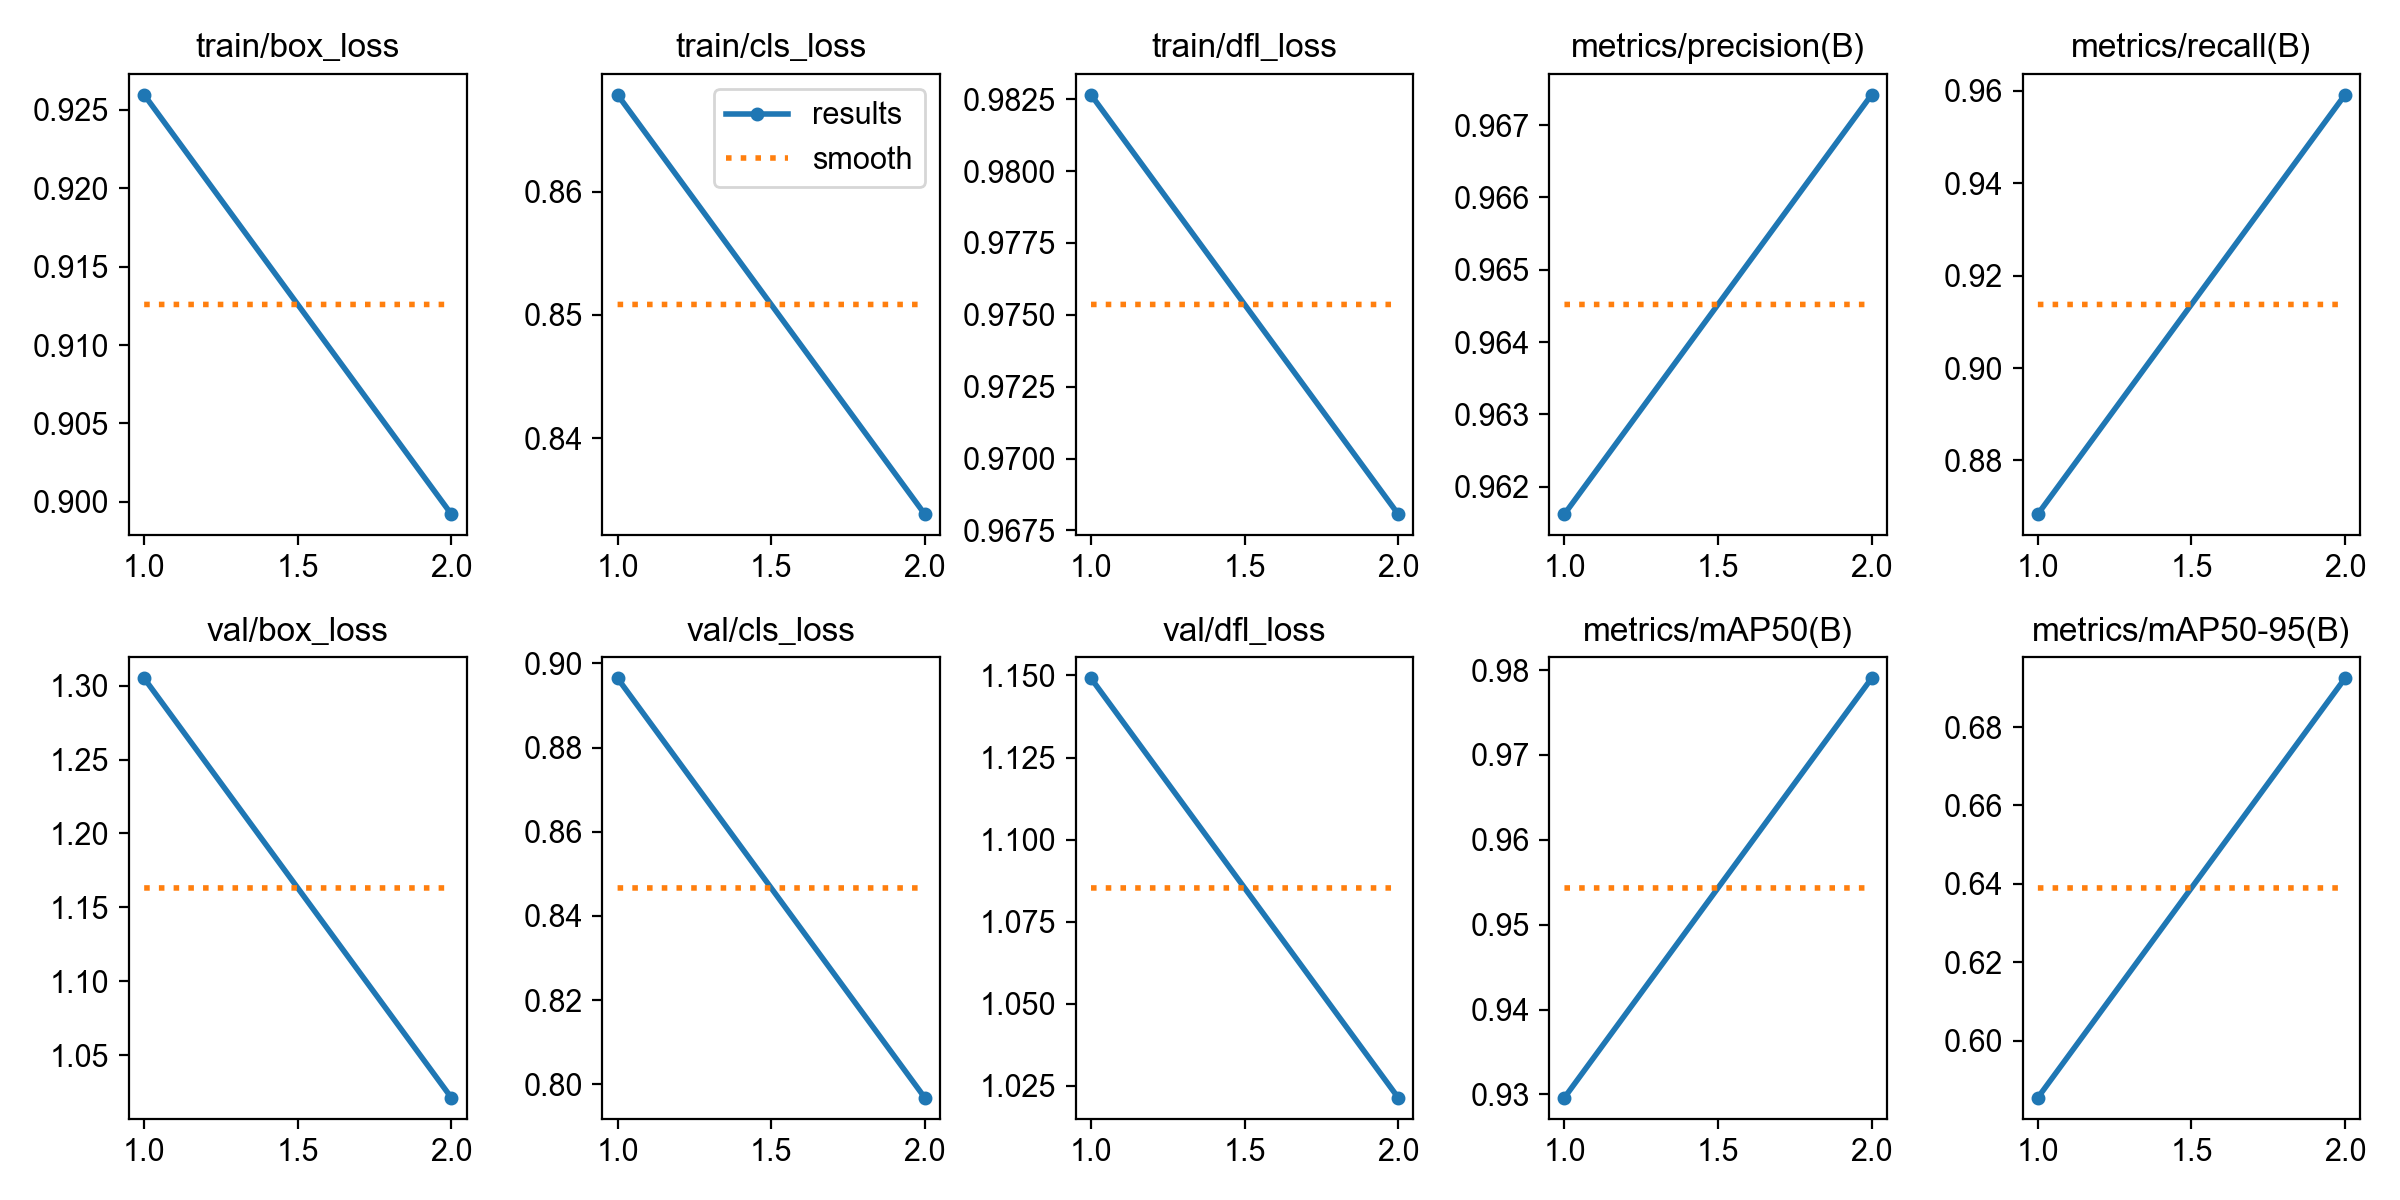

The file beside this chart, header and first rows:
epoch, time, train/box_loss, train/cls_loss, train/dfl_loss, metrics/precision(B), metrics/recall(B), metrics/mAP50(B), metrics/mAP50-95(B), val/box_loss, val/cls_loss, val/dfl_loss, lr/pg0, lr/pg1, lr/pg2
1, 22.42, 0.926, 0.8679, 0.9827, 0.9616, 0.8684, 0.9296, 0.5855, 1.305, 0.8964, 1.149, 0.000465, 0.000465, 0.000465
2, 44.75, 0.8992, 0.8338, 0.9681, 0.9674, 0.9591, 0.979, 0.6924, 1.021, 0.7969, 1.021, 0.0004754, 0.0004754, 0.0004754
